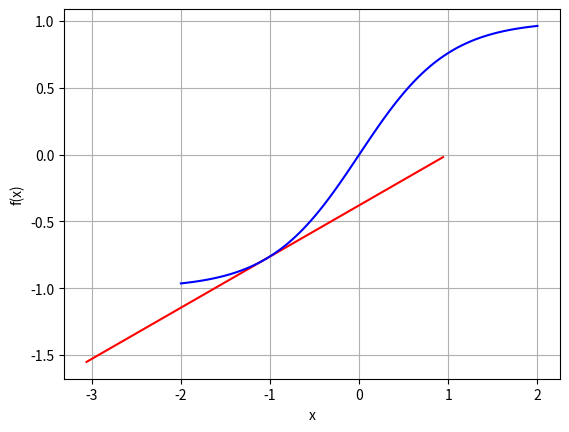
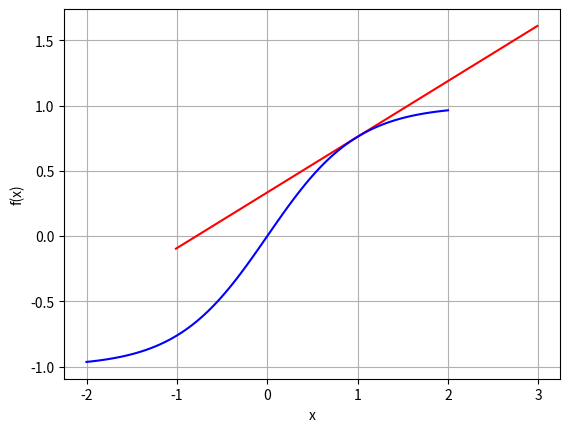
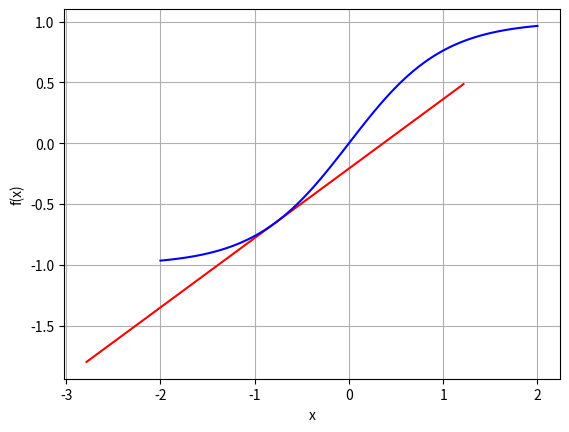
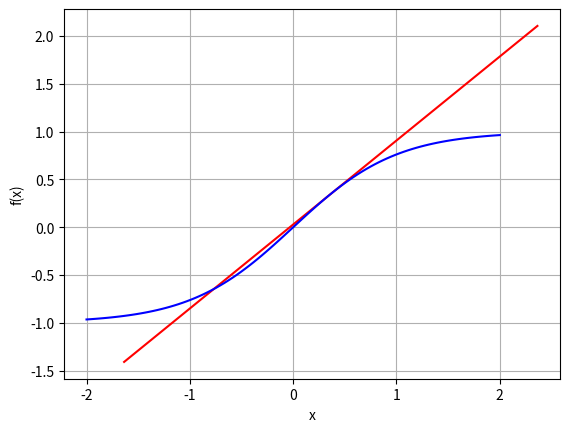
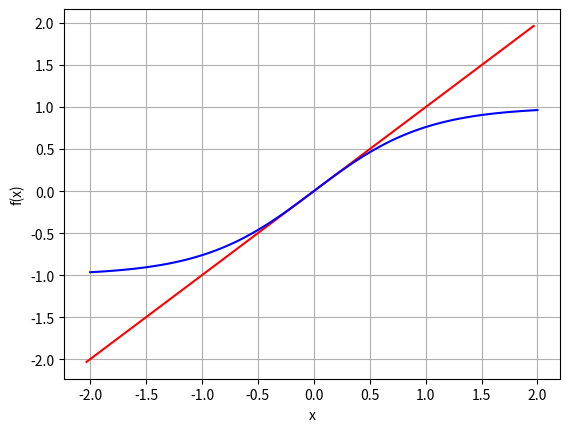
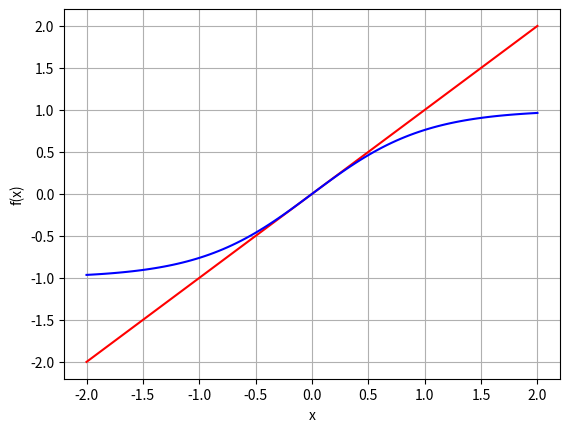

Generate these figures, in order, with matplotlib:
import math
import matplotlib.pyplot as plt
from numpy import tanh, linspace

def newton(f,fp,x0,delta,Nmax):
    """
    
    Parameters
    ----------
    f     : function whose root we want to find
    fp    : first derivative of f 
    x0    : Initial guess for the root of f
    delta : The tolerance/accuracy we desire
    Nmax  : Maximum number of iterations to be performed

    Raises
    ------
    Exception
        DESCRIPTION.

    Returns
    -------
    x0 : The approximation to the root
        DESCRIPTION.
    iter_counter : Number of iterations it takes to satisfy tolerance

    """
    
    iter_counter = 0  # set iteration counter to zero
    
    while abs(f(x0)) > delta and iter_counter < Nmax:
        try:
            x0 = x0 - f(x0)/fp(x0)  # Newton's method
            print(x0)
            plot_line(f, x0, f(x0), fp(x0))
        except:
            raise Exception("Division by zero. f'(x) = 0")
        
        iter_counter +=1 
          
    return x0, iter_counter

def f(x):
    return tanh(x) 

def fp(x):
    return 1-tanh(x)**2 


def plot_line(f, xn, f_xn, slope):
    # Plot both f(x) and the tangent
    x_f = linspace(-2,2,100)
    y_f = f(x_f)
    x_t = linspace(xn-2,xn+2,10)
    y_t = slope*x_t + (f_xn - slope*xn)  # Straight line: ax + b
    plt.figure() 
    plt.plot(x_t, y_t, 'r-', x_f, y_f, 'b-');    plt.grid('on')
    plt.xlabel('x');    plt.ylabel('f(x)')
    plt.show()


print(newton(f,fp,1.08,0.001,13))
#print(newton(f,fp,1.09,0.001,7))
